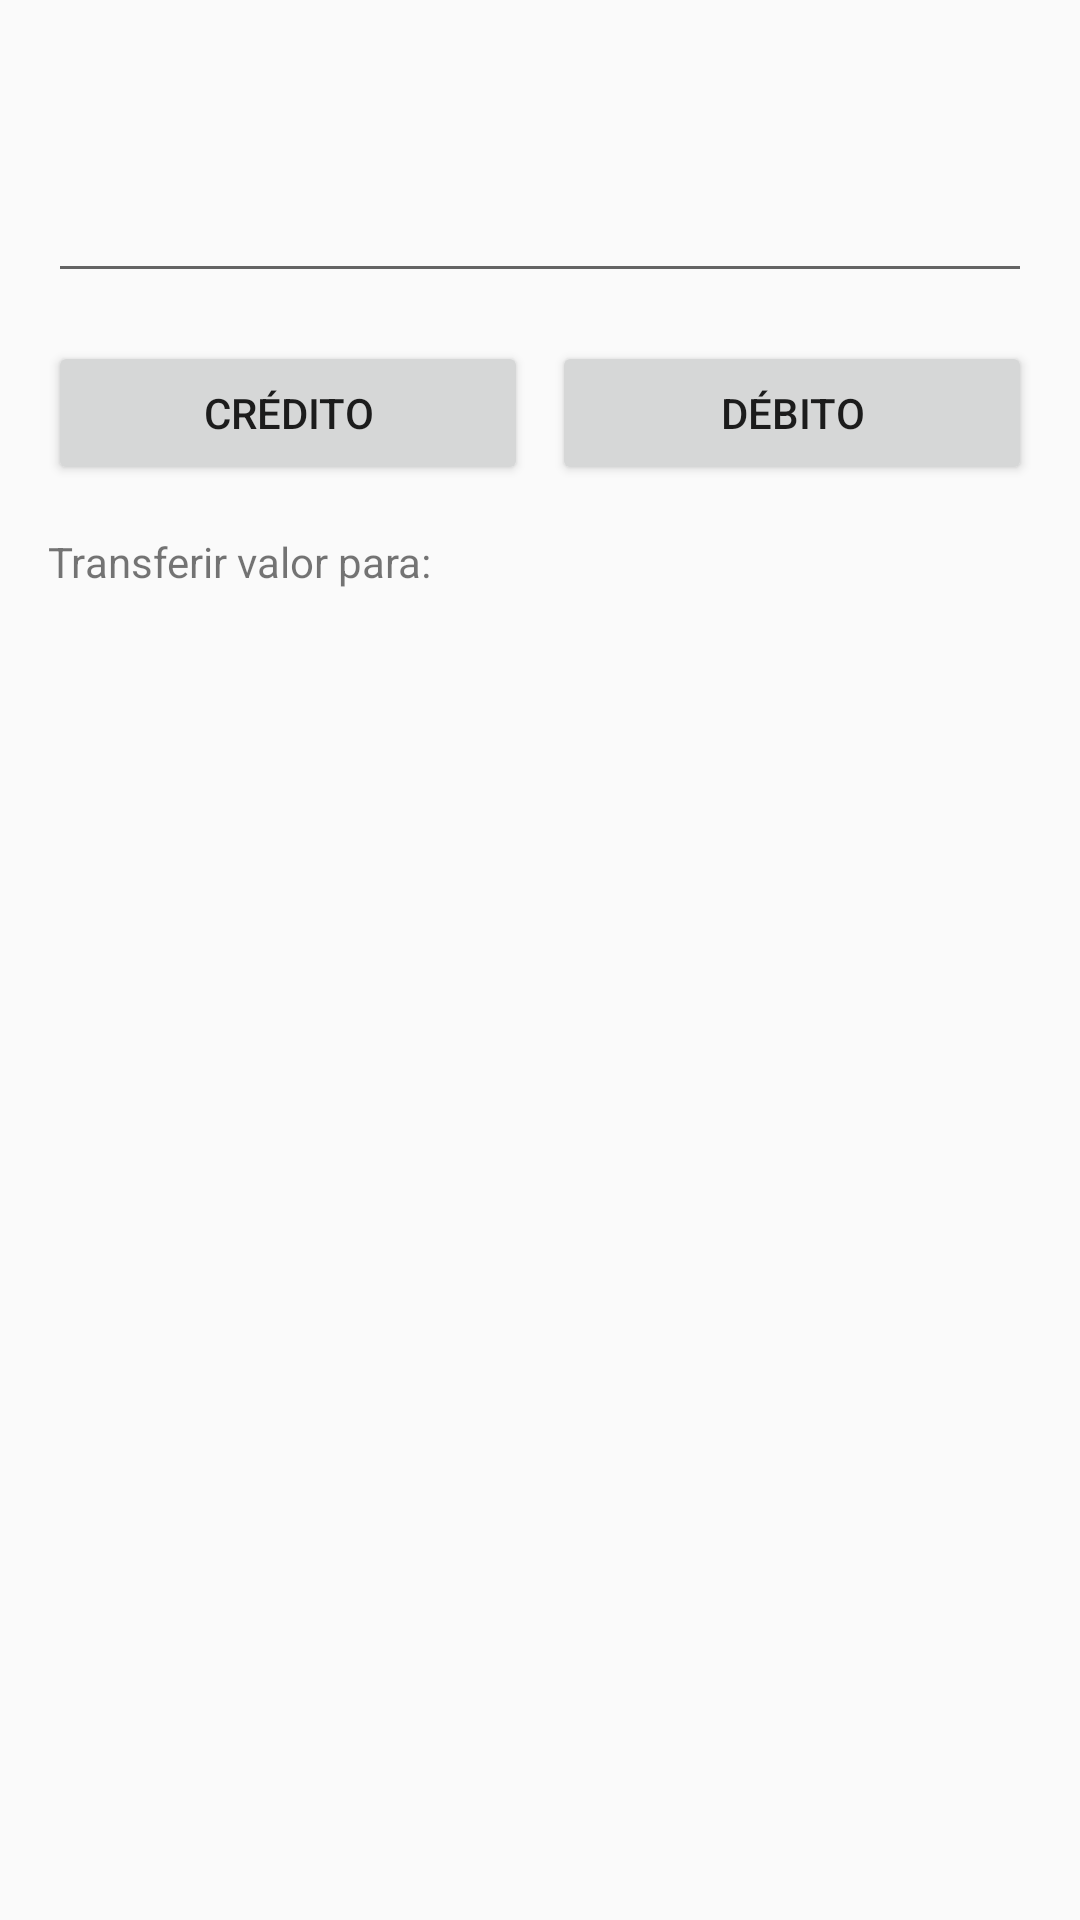

Layout XML and referenced resources for this Android screen:
<!-- AndroidManifest.xml: application theme BlueTheme -->
<!-- res/layout/activity_detail.xml -->
<?xml version="1.0" encoding="utf-8"?>
<androidx.constraintlayout.widget.ConstraintLayout
        xmlns:android="http://schemas.android.com/apk/res/android"
        xmlns:tools="http://schemas.android.com/tools"
        xmlns:app="http://schemas.android.com/apk/res-auto"
        android:layout_width="match_parent"
        android:layout_height="match_parent"
        tools:context=".game.transaction.TransactionActivity">

    <EditText
            android:layout_width="0dp"
            android:layout_height="wrap_content"
            android:inputType="numberDecimal"
            android:ems="10"
            android:imeOptions="actionDone"
            android:id="@+id/input_value" app:layout_constraintEnd_toEndOf="parent"
            android:layout_marginEnd="16dp" app:layout_constraintStart_toStartOf="parent"
            android:layout_marginStart="16dp" app:layout_constraintTop_toBottomOf="@+id/text_player_name"
            android:layout_marginTop="16dp"/>
    <Button
            android:text="@string/credit"
            android:layout_width="0dp"
            android:layout_height="wrap_content"
            android:id="@+id/button_credit" app:layout_constraintStart_toStartOf="parent"
            android:layout_marginStart="16dp"
            app:layout_constraintHorizontal_bias="0.5" app:layout_constraintEnd_toStartOf="@+id/button_debit"
            app:layout_constraintHorizontal_chainStyle="spread" android:layout_marginTop="16dp"
            app:layout_constraintTop_toBottomOf="@+id/input_value"/>
    <Button
            android:text="@string/debit"
            android:layout_width="0dp"
            android:layout_height="wrap_content"
            android:id="@+id/button_debit" app:layout_constraintEnd_toEndOf="parent" android:layout_marginEnd="16dp"
            app:layout_constraintStart_toEndOf="@+id/button_credit" app:layout_constraintHorizontal_bias="0.5"
            android:layout_marginTop="16dp" app:layout_constraintTop_toBottomOf="@+id/input_value"
            android:layout_marginStart="8dp"/>
    <TextView
            android:text="@string/transfer_value_to"
            android:layout_width="wrap_content"
            android:layout_height="wrap_content"
            android:id="@+id/textView" android:layout_marginTop="16dp"
            app:layout_constraintTop_toBottomOf="@+id/button_credit" app:layout_constraintStart_toStartOf="parent"
            android:layout_marginStart="16dp"/>
    <TextView
            android:layout_width="0dp"
            android:layout_height="wrap_content"
            android:id="@+id/text_player_name" app:layout_constraintTop_toTopOf="parent"
            android:layout_marginTop="16dp" app:layout_constraintStart_toStartOf="parent"
            android:layout_marginStart="16dp" app:layout_constraintEnd_toEndOf="parent"
            android:layout_marginEnd="16dp" tools:text="Jogador: Azul" android:textSize="18sp"/>
    <androidx.recyclerview.widget.RecyclerView
            android:layout_width="0dp"
            android:layout_height="0dp" android:layout_marginTop="8dp"
            app:layout_constraintTop_toBottomOf="@+id/textView" app:layout_constraintStart_toStartOf="parent"
            android:layout_marginStart="16dp" android:layout_marginEnd="16dp" app:layout_constraintEnd_toEndOf="parent"
            app:layout_constraintBottom_toBottomOf="parent"
            android:id="@+id/other_players_recycler" android:clipToPadding="false" android:paddingBottom="24dp"/>
</androidx.constraintlayout.widget.ConstraintLayout>
<!-- resources referenced by this layout -->
<resources>
  <string name="credit">Crédito</string>
  <string name="debit">Débito</string>
  <string name="transfer_value_to">Transferir valor para:</string>
  <style name="BlueTheme" parent="Theme.AppCompat.Light.DarkActionBar">
          <item name="colorPrimary">@color/colorPrimary</item>
          <item name="colorPrimaryDark">@color/colorPrimaryDark</item>
          <item name="colorAccent">@color/colorAccent</item>
      </style>
  <color name="colorPrimary">#008577</color>
  <color name="colorPrimaryDark">#00574B</color>
  <color name="colorAccent">#D81B60</color>
</resources>
